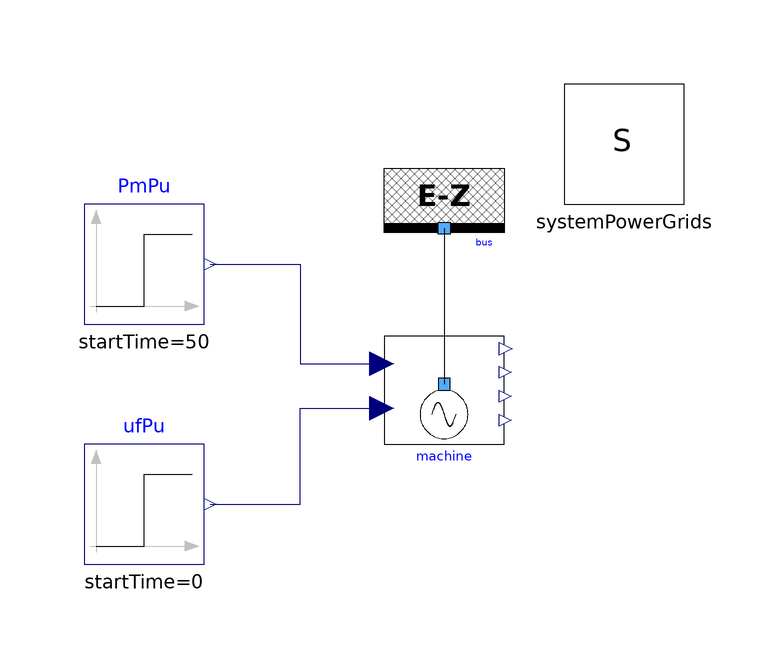

The component connection diagram of the Modelica model below, drawn from its own Placement and Line annotations.

model SynchronousMachine4WindingsAccurate
  extends Modelica.Icons.Example;
  PowerGridsMC.Electrical.Buses.InfiniteBus bus(SNom = 5.5e+08, UNom = 24000, UStart = 24000, X = 0, portVariablesPhases = true, portVariablesPu = true, theta = 0) annotation (
    Placement(visible = true, transformation(origin={0,16},    extent={{-10,10},
            {10,-10}},                                                                          rotation = 0)));
  PowerGridsMC.Electrical.Machines.SynchronousMachine4Windings machine(H = 6, PStart = -5.52e+08, QStart = -2.52e+08, SNom = 5.5e+08, Tpd0 = 8, Tppd0 = 0.03, Tppq0 = 0.07, Tpq0 = 1, UNom = 24000, UStart = 24000, excitationPuType = PowerGridsMC.Types.Choices.ExcitationPuType.Kundur, portVariablesPhases = true, raPu = 0.003, timeConstApprox = PowerGridsMC.Types.Choices.TimeConstantsApproximation.accurateEstimation, xdPu = 1.81, xlPu = 0.15, xpdPu = 0.3, xppdPu = 0.23, xppqPu = 0.25, xpqPu = 0.65, xqPu = 1.76) annotation (
    Placement(transformation(origin = {0, -10}, extent = {{-10, -10}, {10, 10}})));
  inner PowerGridsMC.Electrical.System systemPowerGrids(fNom = 60) annotation (
    Placement(transformation(origin={30,30},    extent = {{-10, -10}, {10, 10}})));
  Modelica.Blocks.Sources.Step PmPu(height = 0.0, offset = 0.9, startTime = 50) annotation (
    Placement(visible = true, transformation(origin = {-50, 10}, extent = {{-10, -10}, {10, 10}}, rotation = 0)));
  Modelica.Blocks.Sources.Step ufPu(height = 0, offset = 0.000939) annotation (
    Placement(visible = true, transformation(origin = {-50, -30}, extent = {{-10, -10}, {10, 10}}, rotation = 0)));
equation
  connect(bus.terminal, machine.terminal) annotation (
    Line(points={{0,16},{0,-10}}));
  connect(ufPu.y, machine.ufPuIn) annotation (
    Line(points={{-39,-30},{-24,-30},{-24,-14},{-10.4,-14}},        color = {0, 0, 127}));
  connect(PmPu.y, machine.pmPuIn) annotation (Line(points={{-39,10},{-24,10},{
          -24,-6.6},{-10.4,-6.6}},
                         color={0,0,127}));
  annotation (
    experiment(StartTime = 0, StopTime = 1, Tolerance = 1e-06, Interval = 0.002),
    __OpenModelica_simulationFlags(homotopyOnFirstTry = "()"),
  Documentation(info = "<html><head></head><body>
<p>This test case is the same as <a href=\"modelica://PowerGridsMC.Electrical.Test.SynchronousMachines.SynchronousMachine4Windings\">SynchronousMachine4Windings</a>, except that the accurate time constant estimation is performed.</p><p> </p><p>The use of homotopy may be necessary to achieve convergence of the intital equations, as the solution is first computed for the classical approximation, for which convergence is easily achieved, and then brought to the accurate (but less numerically robust) one by a continuous homotopy path.</p>
<p>The external parameters are the same as in <a href=\"modelica://PowerGridsMC.Electrical.Test.SynchronousMachines.SynchronousMachine4Windings\"> SynchronousMachine4Windings</a>. The computed internal parameters are shown in the following table</p>
<table>
<tbody><tr> <th>PowerGridsMC</th><th>Meaning</th><th>Approx. Value</th><th>Accurate Value</th><th>Unit</th></tr>
<tr><td>LdPu</td><td>Direct axis stator leakage</td><td>0.15</td><td>0.15</td><td>pu</td></tr>
<tr> <td>MdPu</td><td>Direct axis mutual inductance</td><td>1.66</td><td>1.66</td><td>pu</td></tr>
<tr> <td>LDPu</td><td>Direct axis damper leakage</td><td>0.1714</td><td>0.1716</td><td>pu</td></tr>
<tr> <td>rDPu</td><td>Direct axis damper resistance</td><td>0.0284</td><td>0.0278</td><td>pu</td></tr>
<tr> <td>LfPu</td><td>Excitation winding leakage</td><td>0.1649</td><td>0.1648</td><td>0.1699</td><td>pu</td></tr>
<tr><td>rfPu</td><td>Excitation windings resistance</td><td>0.000605</td><td>0.000619</td><td>0.000618</td><td>pu</td></tr>
<tr><td>LqPu</td><td>Quadrature axis stator leakage </td><td>0.15</td><td>0.15</td><td>0.15</td><td>pu</td></tr>
<tr> <td>MqPu</td><td>Quadrature axis mutual inductance</td><td>1.61</td><td>1.61</td><td>1.61</td><td>pu</td></tr>
<tr><td>LQ1Pu</td><td>Quadrature axis 1st damper leakage</td><td>0.7252</td><td>0.9682</td><td>0.9282</td><td>pu</td></tr>
<tr><td>rQ1Pu</td><td>Quadrature axis 1st damper resistance</td><td>0.00619</td><td>0.00868</td><td>0.00770</td><td>pu</td></tr>
<tr><td>LQ2Pu</td><td>Quadrature axis 2nd damper leakage</td><td>0.1250</td><td>0.1198</td><td>0.1205</td><td>pu</td></tr>
<tr><td>rQ2Pu</td><td>Quadrature axis 2nd damper resistance</td><td>0.02368</td><td>0.02163</td><td>0.0235</td><td>pu</td></tr>
</tbody>
</table>

</body></html>"),
  Diagram(coordinateSystem(extent={{-60,-40},{40,40}})));
end SynchronousMachine4WindingsAccurate;